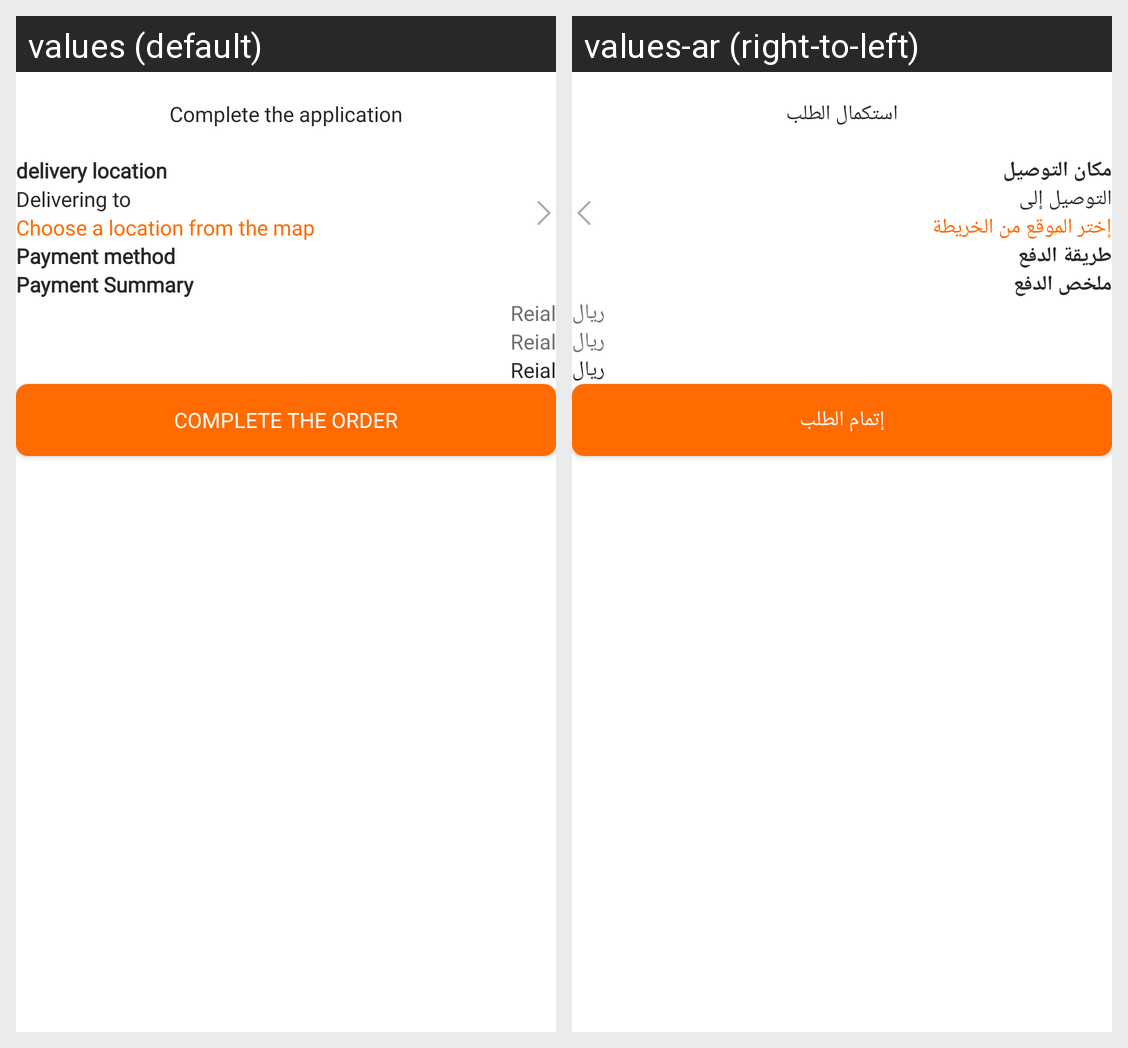

The Android screen above is rendered under two locales of the same app. Produce the string resources it draws, with the default and per-locale values.
Android screen res/layout/fragment_complete.xml rendered under 2 locales, left to right: values (default), values-ar (right-to-left). Device: Nexus 5 (rendered at 1080×1920; each locale shown at half size, 540×960, under a caption strip naming it); theme Theme.ecommerce.
Strings drawn on this screen, with the default value and each locale's value (text and hints the layout hard-codes, and strings that could not be matched under every locale, appear in the picture but are not listed):

Complete_order
  values: Complete the application
  values-ar: استكمال الطلب

delivery_place
  values: delivery location
  values-ar: مكان التوصيل

delivery_to
  values: Delivering to
  values-ar: التوصيل إلى

choose_location_map
  values: Choose a location from the map
  values-ar: إختر الموقع من الخريطة

buy_way
  values: Payment method
  values-ar: طريقة الدفع

Payment_Summary
  values: Payment Summary
  values-ar: ملخص الدفع

Reial
  values: Reial
  values-ar: ريال

Complete_the_order
  values: Complete the order
  values-ar: إتمام الطلب
